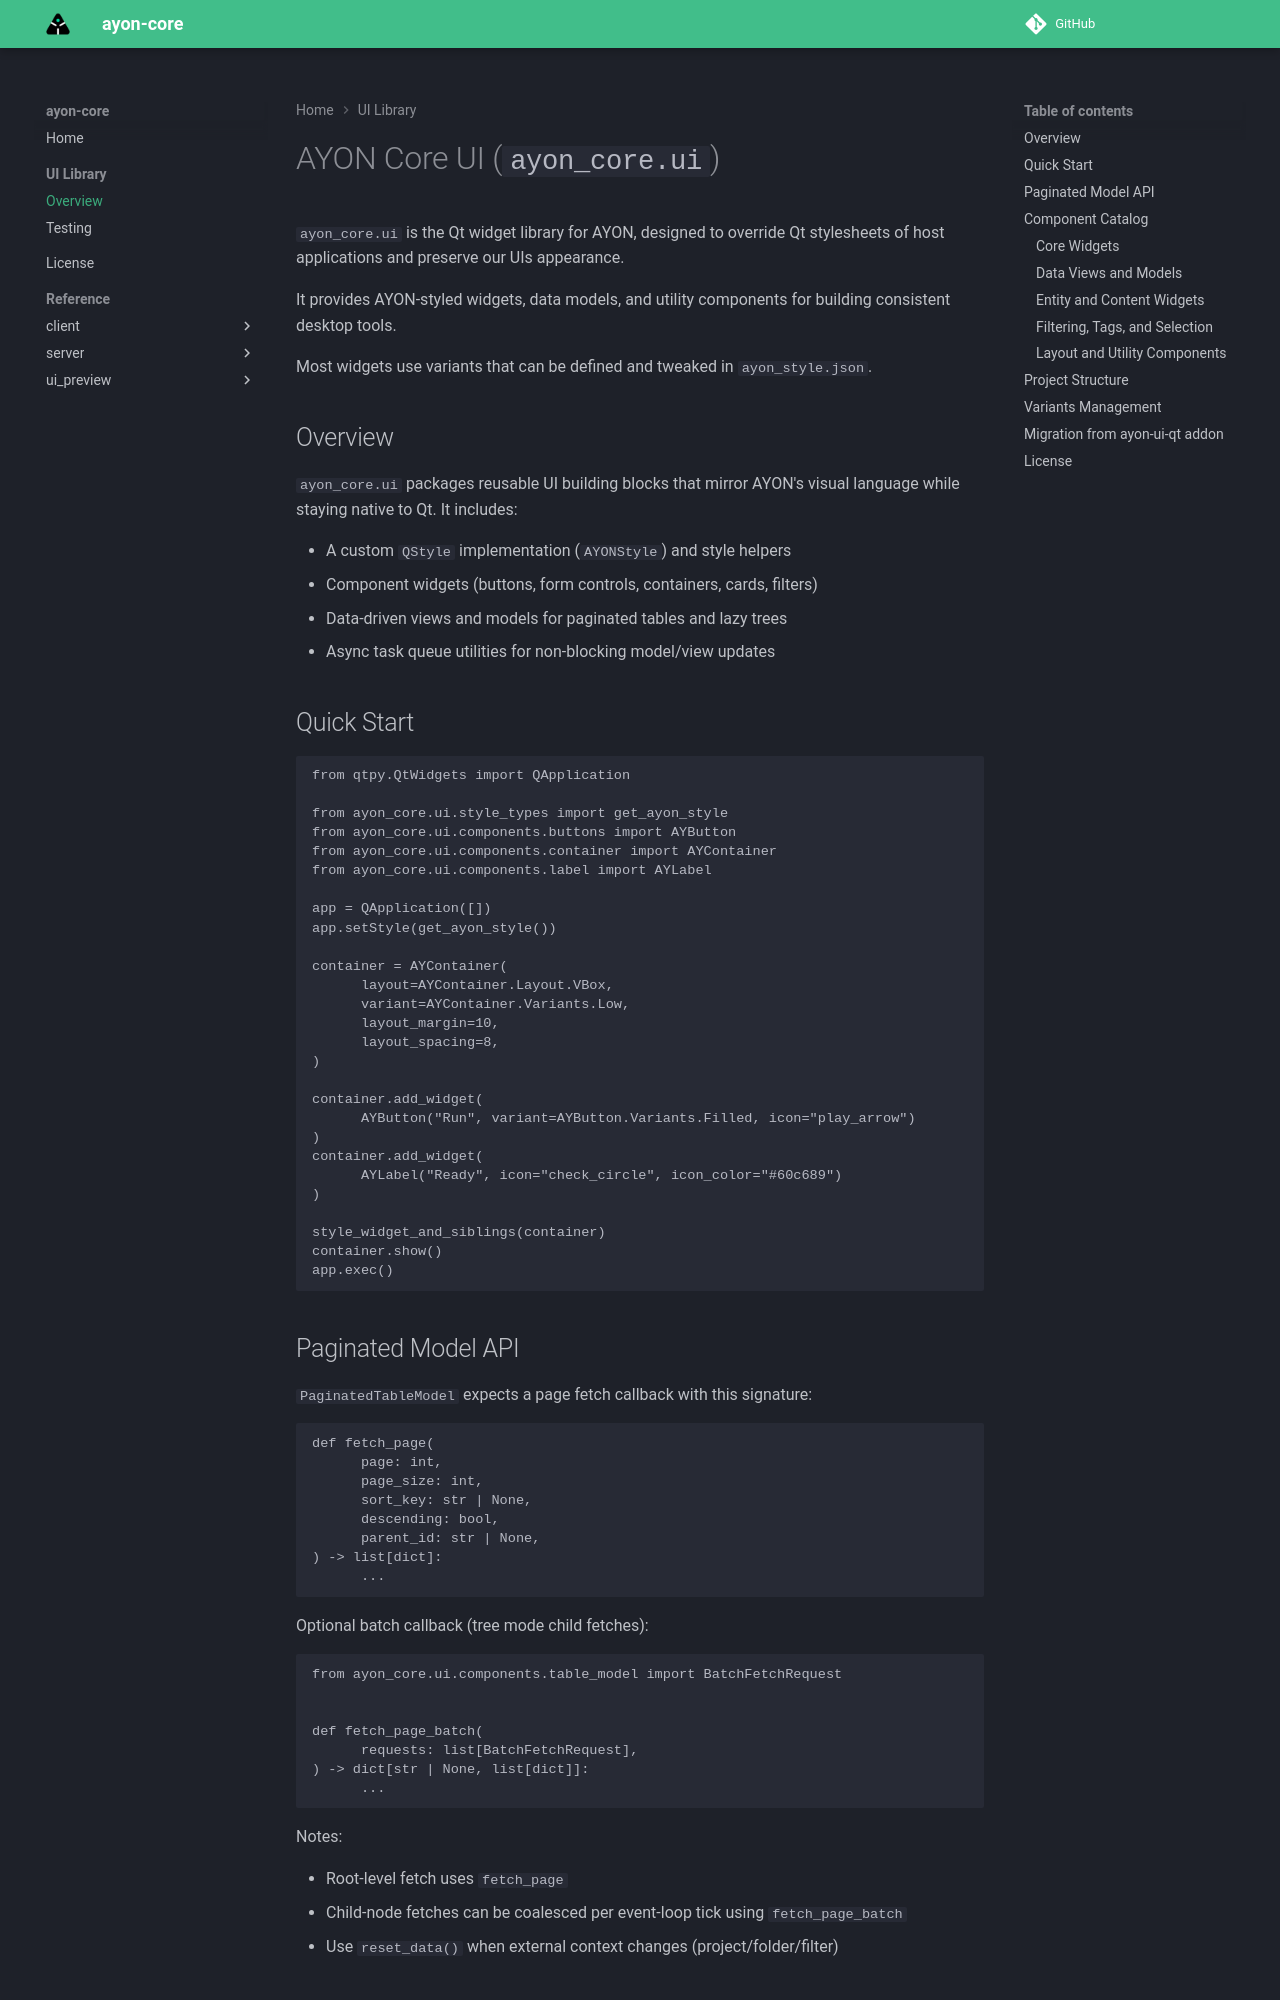

repository: ynput/ayon-core · page: 1.10.0/ui.html · generator: mkdocs

# AYON Core UI (`ayon_core.ui`)

`ayon_core.ui` is the Qt widget library for AYON, designed to override Qt stylesheets of host
applications and preserve our UIs appearance.

It provides AYON-styled widgets, data models, and utility components for
building consistent desktop tools.

Most widgets use variants that can be defined and tweaked in `ayon_style.json`.

## Overview

`ayon_core.ui` packages reusable UI building blocks that mirror AYON's visual
language while staying native to Qt. It includes:

- A custom `QStyle` implementation (`AYONStyle`) and style helpers
- Component widgets (buttons, form controls, containers, cards, filters)
- Data-driven views and models for paginated tables and lazy trees
- Async task queue utilities for non-blocking model/view updates

## Quick Start

```python
from qtpy.QtWidgets import QApplication

from ayon_core.ui.style_types import get_ayon_style
from ayon_core.ui.components.buttons import AYButton
from ayon_core.ui.components.container import AYContainer
from ayon_core.ui.components.label import AYLabel

app = QApplication([])
app.setStyle(get_ayon_style())

container = AYContainer(
      layout=AYContainer.Layout.VBox,
      variant=AYContainer.Variants.Low,
      layout_margin=10,
      layout_spacing=8,
)

container.add_widget(
      AYButton("Run", variant=AYButton.Variants.Filled, icon="play_arrow")
)
container.add_widget(
      AYLabel("Ready", icon="check_circle", icon_color="#60c689")
)

style_widget_and_siblings(container)
container.show()
app.exec()
```
